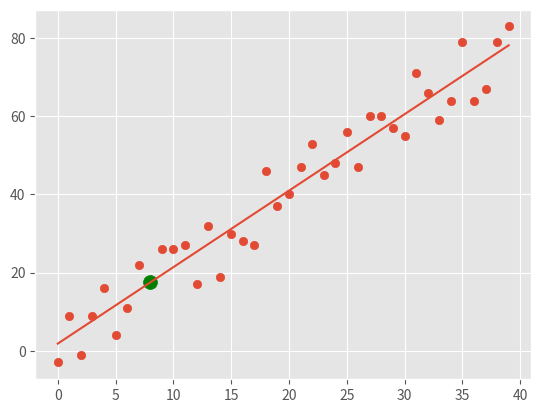

This figure's Python source:
from statistics import mean
import numpy as np
import matplotlib.pyplot as plt
import random

xs=np.array([1,2,3,4,5,6],dtype=np.float64)
ys=np.array([5,4,6,5,6,7],dtype=np.float64)

#plt.scatter(xs,ys)
#plt.show()
from matplotlib import style

style.use("ggplot")

def create_dataset(hm,variance,step=2,correlation=False):
    val=1
    ys=[]
    for i in range(hm):
        y=val+random.randrange(-variance,variance)
        ys.append(y)
        if correlation and correlation=='pos':
            val+=step
        elif correlation and correlation=='neg':
            val-=step
    xs=[i for i in range(len(ys))]

    return np.array(xs,dtype=np.float64) ,np.array(ys,dtype=np.float64)


xs,ys=create_dataset(40,10,2,correlation='pos')
def best_fit_slope(xs,ys):


    m=((mean(xs)*mean(ys))-mean(xs*ys))/(mean(xs)**2-mean(xs**2))
    b=mean(ys)-(m*mean(xs))
    return m,b


def squared_error(ys_orig,ys_line):
    return sum((ys_line-ys_orig)**2)

def coeffecient_of_determinism(ys_orig,ys_line):
    y_mean_line=[mean(ys_orig) for y in ys_orig]
    squared_error_regr=squared_error(ys_orig,ys_line)
    squared_error_y_mean=squared_error(ys_orig,y_mean_line)
    return 1-(squared_error_regr/squared_error_y_mean)


m,b=best_fit_slope(xs,ys)
print(m,b)
regression_line=[(m*x+b) for x in xs]
r_squared=coeffecient_of_determinism(ys,regression_line)
print(r_squared)
predict_x=8
predict_y=(m*predict_x)+b

plt.scatter(xs,ys)
plt.scatter(predict_x,predict_y,s=100,color='g')
plt.plot(xs,regression_line)
plt.show()







